Labelled photos from "LeafDisease", an image-classification folder in ArticleCodeHub/DeepEMPR. The possible labels are: brown leaf spot, cercospora leaf spot, healthy leaf, leaf miner damage, rust disease.

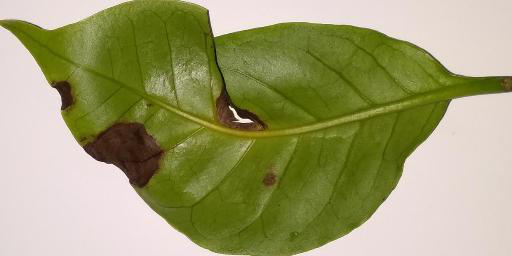
Label: brown leaf spot

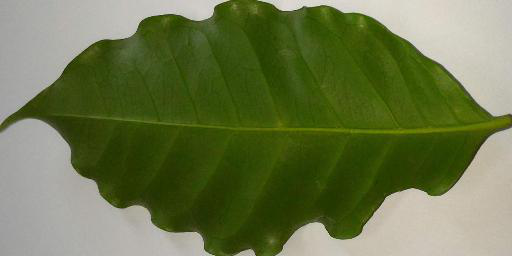
Label: healthy leaf

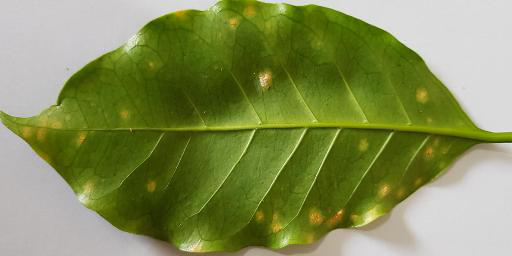
Label: rust disease

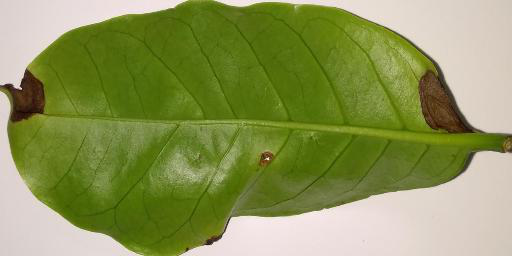
Label: brown leaf spot

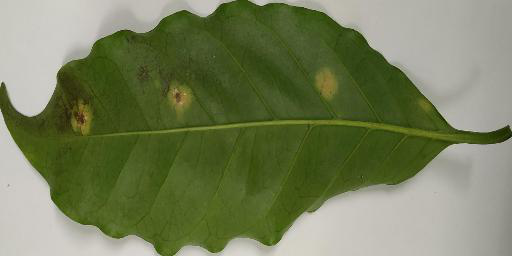
Label: rust disease

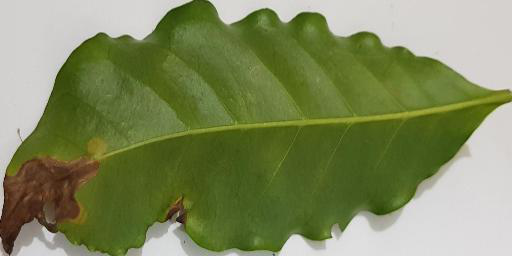
Label: leaf miner damage
